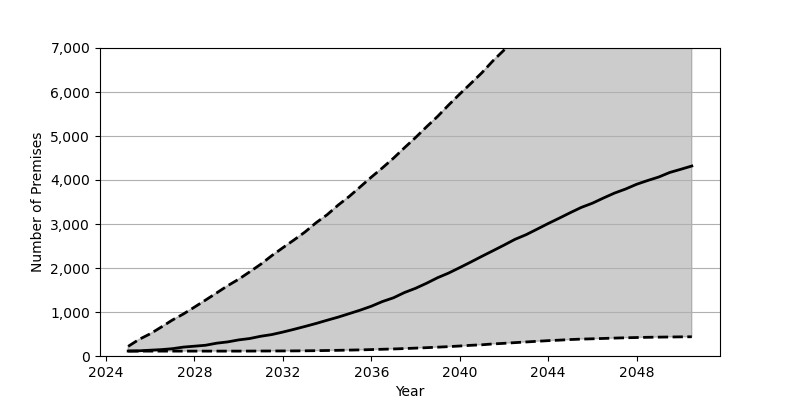

The table this chart was drawn from, first rows:
Date, Low, Base, High
2025-01, 111.0, 113.0, 219.0
2025-07, 111.0, 118.0, 378.0
2026-01, 111.0, 132.0, 505.0
2026-07, 111.0, 145.0, 657.0
2027-01, 111.0, 166.0, 817.0
2027-07, 111.0, 202.0, 954.0
2028-01, 111.0, 223.0, 1111
2028-07, 111.0, 244.0, 1270
2029-01, 111.0, 291.0, 1433
2029-07, 111.0, 320.0, 1596
2030-01, 111.0, 366.0, 1745
2030-07, 112.0, 397.0, 1912
2031-01, 113.0, 449.0, 2086
2031-07, 114.0, 487.0, 2280
2032-01, 115.0, 544.0, 2461
2032-07, 116.0, 606.0, 2636
2033-01, 118.0, 672.0, 2819
2033-07, 121.0, 739.0, 3027
2034-01, 125.0, 813.0, 3211
2034-07, 129.0, 883.0, 3428
2035-01, 134.0, 963.0, 3626
2035-07, 139.0, 1042, 3843
2036-01, 146.0, 1131, 4065
2036-07, 153.0, 1237, 4274
2037-01, 160.0, 1323, 4496
2037-07, 169.0, 1442, 4732
2038-01, 179.0, 1539, 4965
2038-07, 189.0, 1653, 5208
2039-01, 201.0, 1780, 5446
2039-07, 213.0, 1885, 5704
2040-01, 227.0, 2009, 5954
2040-07, 243.0, 2135, 6192
2041-01, 255.0, 2266, 6438
2041-07, 274.0, 2391, 6706
2042-01, 288.0, 2520, 6952
2042-07, 304.0, 2651, 7203
2043-01, 319.0, 2757, 7463
2043-07, 334.0, 2882, 7712
2044-01, 349.0, 3011, 7956
2044-07, 360.0, 3132, 8217
2045-01, 374.0, 3258, 8459
2045-07, 384.0, 3377, 8698
2046-01, 391.0, 3473, 8933
2046-07, 399.0, 3590, 9170
2047-01, 407.0, 3703, 9396
2047-07, 414.0, 3794, 9630
2048-01, 420.0, 3903, 9853
2048-07, 425.0, 3988, 10078
2049-01, 429.0, 4068, 10296
2049-07, 432.0, 4171, 10515
2050-01, 435.0, 4244, 10711
2050-07, 437.0, 4318, 10919
